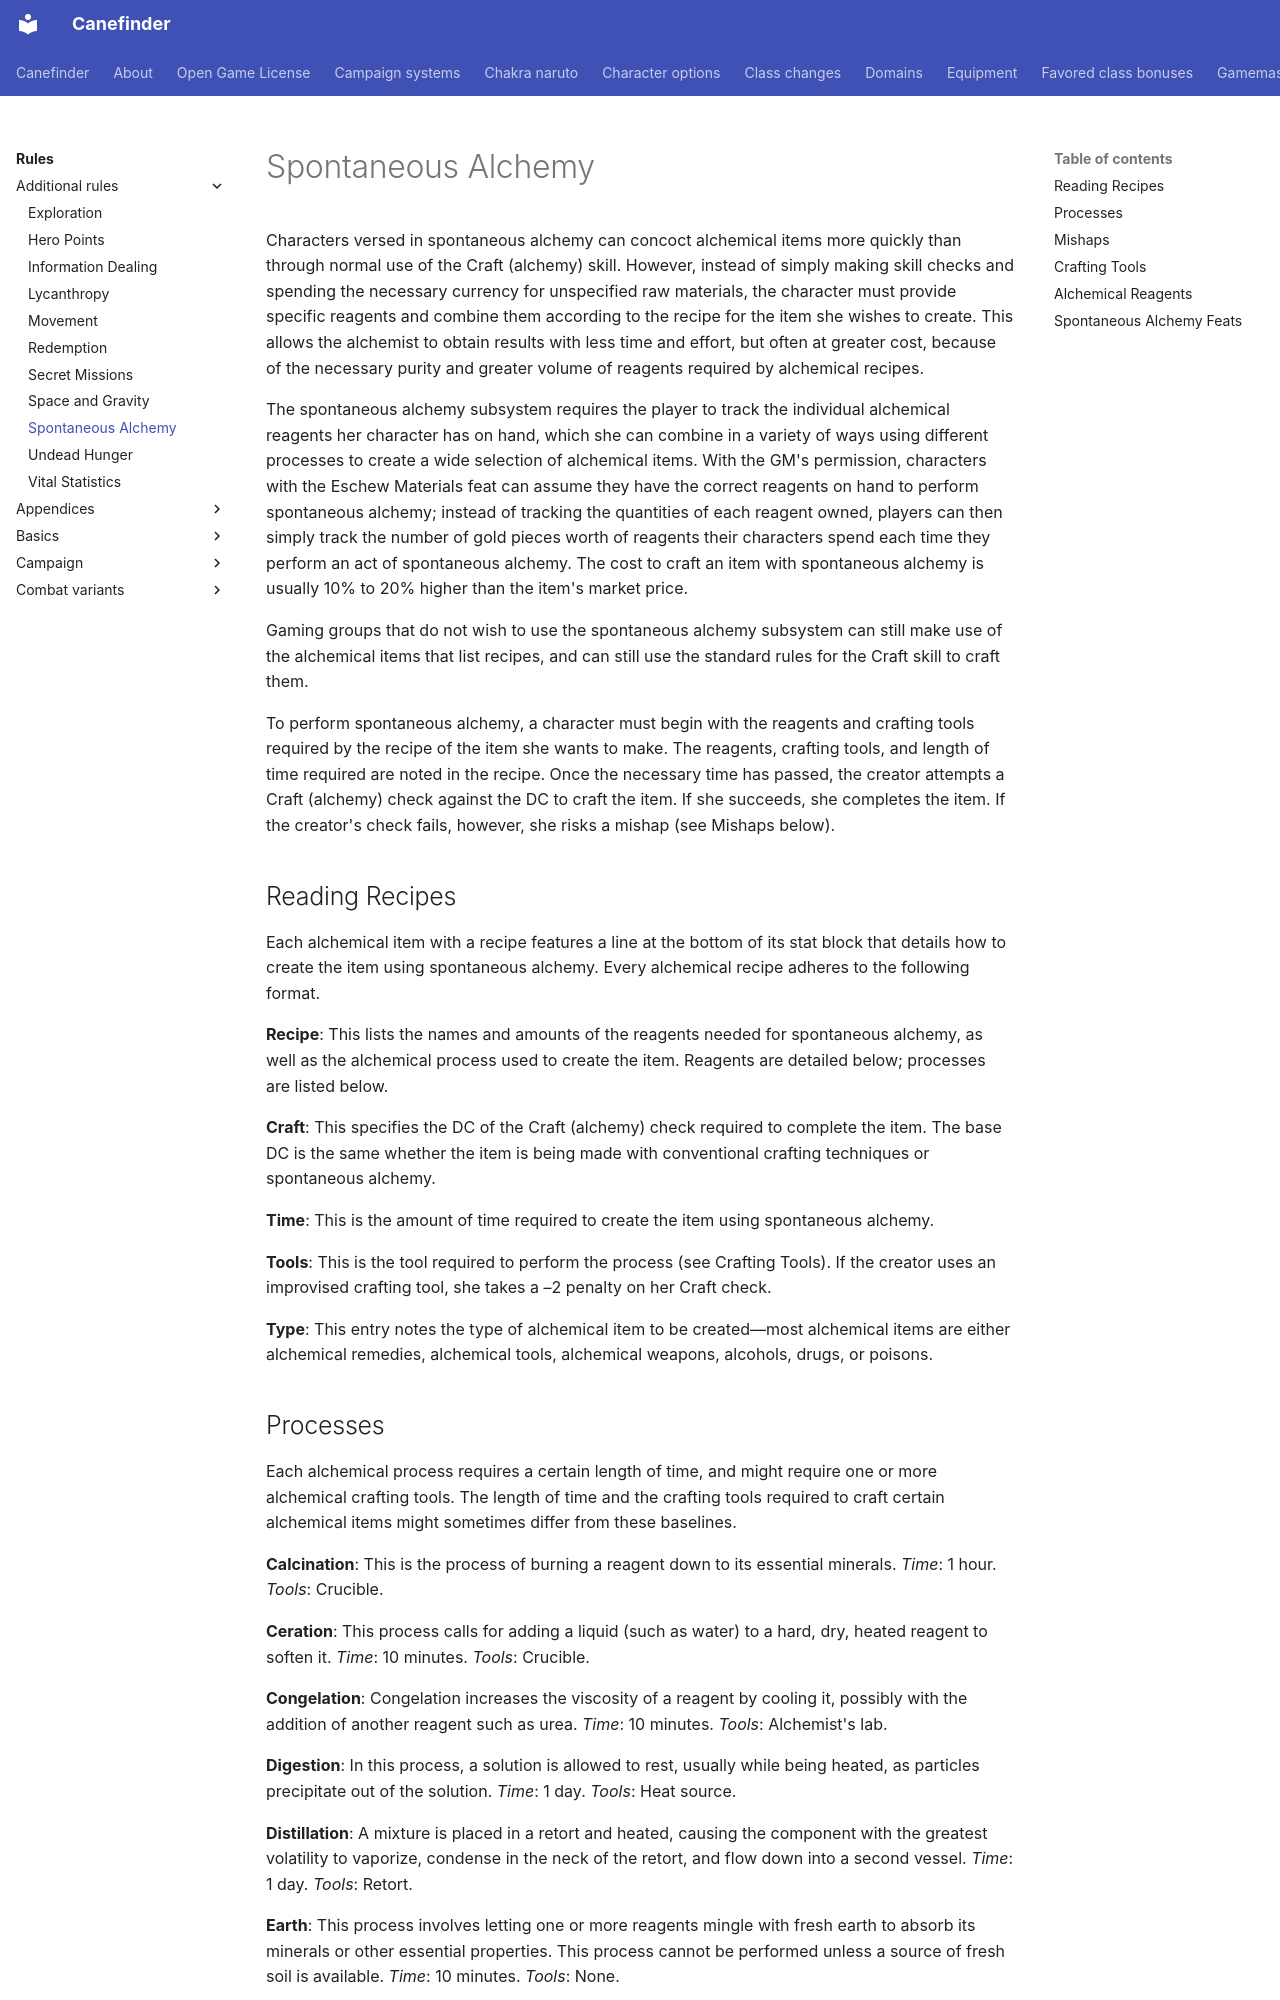

repository: canefinderhouserules/Canefinderhouserules · page: rules/additional-rules/spontaneous-alchemy/index.html · generator: mkdocs

# Spontaneous Alchemy

Characters versed in spontaneous alchemy can concoct alchemical items more quickly than through normal use of the Craft (alchemy) skill. However, instead of simply making skill checks and spending the necessary currency for unspecified raw materials, the character must provide specific reagents and combine them according to the recipe for the item she wishes to create. This allows the alchemist to obtain results with less time and effort, but often at greater cost, because of the necessary purity and greater volume of reagents required by alchemical recipes.

The spontaneous alchemy subsystem requires the player to track the individual alchemical reagents her character has on hand, which she can combine in a variety of ways using different processes to create a wide selection of alchemical items. With the GM's permission, characters with the Eschew Materials feat can assume they have the correct reagents on hand to perform spontaneous alchemy; instead of tracking the quantities of each reagent owned, players can then simply track the number of gold pieces worth of reagents their characters spend each time they perform an act of spontaneous alchemy. The cost to craft an item with spontaneous alchemy is usually 10% to 20% higher than the item's market price.

Gaming groups that do not wish to use the spontaneous alchemy subsystem can still make use of the alchemical items that list recipes, and can still use the standard rules for the Craft skill to craft them.

To perform spontaneous alchemy, a character must begin with the reagents and crafting tools required by the recipe of the item she wants to make. The reagents, crafting tools, and length of time required are noted in the recipe. Once the necessary time has passed, the creator attempts a Craft (alchemy) check against the DC to craft the item. If she succeeds, she completes the item. If the creator's check fails, however, she risks a mishap (see Mishaps below).

## Reading Recipes

Each alchemical item with a recipe features a line at the bottom of its stat block that details how to create the item using spontaneous alchemy. Every alchemical recipe adheres to the following format.

**Recipe**: This lists the names and amounts of the reagents needed for spontaneous alchemy, as well as the alchemical process used to create the item. Reagents are detailed below; processes are listed below.

**Craft**: This specifies the DC of the Craft (alchemy) check required to complete the item. The base DC is the same whether the item is being made with conventional crafting techniques or spontaneous alchemy.

**Time**: This is the amount of time required to create the item using spontaneous alchemy.

**Tools**: This is the tool required to perform the process (see Crafting Tools). If the creator uses an improvised crafting tool, she takes a –2 penalty on her Craft check.

**Type**: This entry notes the type of alchemical item to be created—most alchemical items are either alchemical remedies, alchemical tools, alchemical weapons, alcohols, drugs, or poisons.
